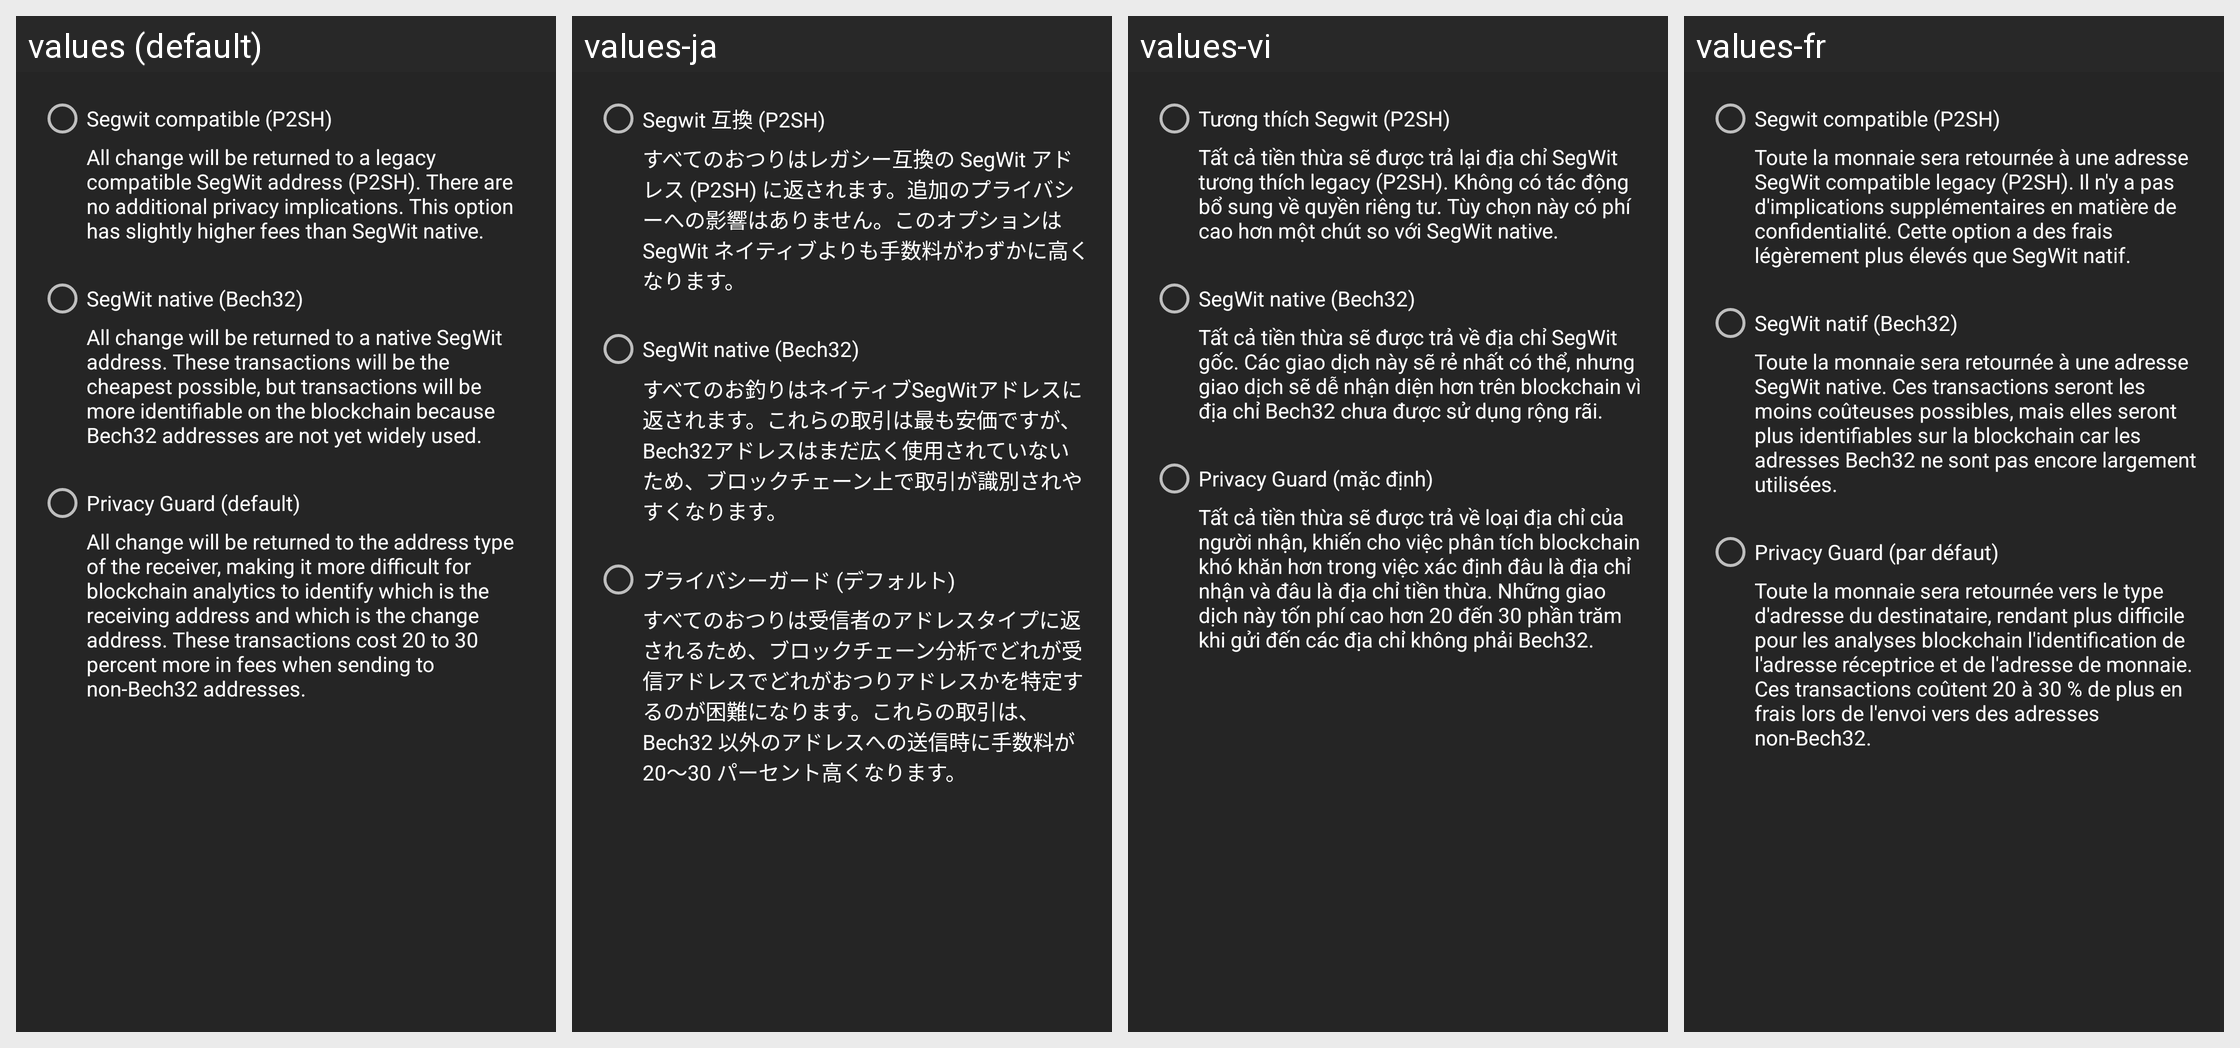

Here is an Android app screen in its default locale and in the app's own translations. Write out the translated-string differences for the strings that appear on this screen.
Android screen res/layout/activity_set_segwit_change.xml rendered under 4 locales, left to right: values (default), values-ja, values-vi, values-fr. Device: Nexus 5 (rendered at 1080×1920; each locale shown at half size, 540×960, under a caption strip naming it); theme MyceliumSettings.
Other locales in the repository, not shown: values-az, values-bg, values-cs, values-da, values-de, values-el, values-es, values-fil, values-in, values-it, values-iw, values-ko, values-nl, values-pl, values-pt, values-ro, values-ru, values-sk, values-sl, values-sq, values-sv, values-tr, values-uk, values-zh, values-zh-rTW.
Strings drawn on this screen, with the default value and each locale's value (text and hints the layout hard-codes, and strings that could not be matched under every locale, appear in the picture but are not listed):

p2sh_p2wpkh
  values: Segwit compatible (P2SH)
  values-ja: Segwit 互換 (P2SH)
  values-vi: Tương thích Segwit (P2SH)
  values-fr: Segwit compatible (P2SH)

p2sh_p2wpkh_description
  values: All change will be returned to a legacy compatible SegWit address (P2SH). There are no additional privacy implications. This option has slightly higher fees than SegWit native.
  values-ja: すべてのおつりはレガシー互換の SegWit アドレス (P2SH) に返されます。追加のプライバシーへの影響はありません。このオプションは SegWit ネイティブよりも手数料がわずかに高くなります。
  values-vi: Tất cả tiền thừa sẽ được trả lại địa chỉ SegWit tương thích legacy (P2SH). Không có tác động bổ sung về quyền riêng tư. Tùy chọn này có phí cao hơn một chút so với SegWit native.
  values-fr: Toute la monnaie sera retournée à une adresse SegWit compatible legacy (P2SH). Il n'y a pas d'implications supplémentaires en matière de confidentialité. Cette option a des frais légèrement plus élevés que SegWit natif.

bech
  values: SegWit native (Bech32)
  values-ja: SegWit native (Bech32)
  values-vi: SegWit native (Bech32)
  values-fr: SegWit natif (Bech32)

bech_description
  values: All change will be returned to a native SegWit address. These transactions will be the cheapest possible, but transactions will be more identifiable on the blockchain because Bech32 addresses are not yet widely used.
  values-ja: すべてのお釣りはネイティブSegWitアドレスに返されます。これらの取引は最も安価ですが、Bech32アドレスはまだ広く使用されていないため、ブロックチェーン上で取引が識別されやすくなります。
  values-vi: Tất cả tiền thừa sẽ được trả về địa chỉ SegWit gốc. Các giao dịch này sẽ rẻ nhất có thể, nhưng giao dịch sẽ dễ nhận diện hơn trên blockchain vì địa chỉ Bech32 chưa được sử dụng rộng rãi.
  values-fr: Toute la monnaie sera retournée à une adresse SegWit native. Ces transactions seront les moins coûteuses possibles, mais elles seront plus identifiables sur la blockchain car les adresses Bech32 ne sont pas encore largement utilisées.

privacy_guard
  values: Privacy Guard (default)
  values-ja: プライバシーガード (デフォルト)
  values-vi: Privacy Guard (mặc định)
  values-fr: Privacy Guard (par défaut)

privacy_guard_description
  values: All change will be returned to the address type of the receiver, making it more difficult for blockchain analytics to identify which is the receiving address and which is the change address. These transactions cost 20 to 30 percent more in fees when sending to non-Bech32 addresses.
  values-ja: すべてのおつりは受信者のアドレスタイプに返されるため、ブロックチェーン分析でどれが受信アドレスでどれがおつりアドレスかを特定するのが困難になります。これらの取引は、Bech32 以外のアドレスへの送信時に手数料が 20〜30 パーセント高くなります。
  values-vi: Tất cả tiền thừa sẽ được trả về loại địa chỉ của người nhận, khiến cho việc phân tích blockchain khó khăn hơn trong việc xác định đâu là địa chỉ nhận và đâu là địa chỉ tiền thừa. Những giao dịch này tốn phí cao hơn 20 đến 30 phần trăm khi gửi đến các địa chỉ không phải Bech32.
  values-fr: Toute la monnaie sera retournée vers le type d'adresse du destinataire, rendant plus difficile pour les analyses blockchain l'identification de l'adresse réceptrice et de l'adresse de monnaie. Ces transactions coûtent 20 à 30 % de plus en frais lors de l'envoi vers des adresses non-Bech32.
